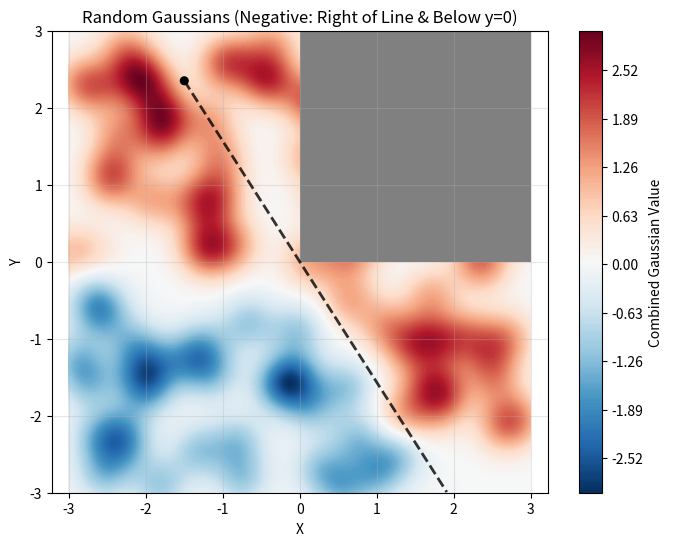

Here is the Python script that generated this plot:
import numpy as np

import matplotlib.pyplot as plt

point_pose = (-1.5, 2.35)

# Create a 2D grid
x = np.linspace(-3, 3, 100)
y = np.linspace(-3, 3, 100)
X, Y = np.meshgrid(x, y)

# Define centered 2D Gaussian function
def gaussian_2d(x, y, center_x=0, center_y=0, sigma=1.0):
    return np.exp(-((x - center_x)**2 + (y - center_y)**2) / (2 * sigma**2))

# Calculate the Gaussian values
# Create randomly positioned Gaussians
Z = np.zeros_like(X)

# Random generation parameters
num_gaussians = 100
sigma = 0.25  # Gaussian spread

# Generate random positions
np.random.seed(42)  # For reproducible results
random_x = np.random.uniform(-3, 3, num_gaussians)
random_y = np.random.uniform(-3, 3, num_gaussians)

# Calculate slope for the dotted line (from origin to point_pose)
slope = point_pose[1] / point_pose[0]  # y/x

for center_x, center_y in zip(random_x, random_y):
    # Determine if this should be negative based on:
    # - Right of the dotted line (y < slope * x) AND below y=0
    if center_y < slope * center_x and center_y < 0:
        sign = -1
    else:
        sign = 1
    
    # Add this Gaussian to the total
    Z += sign * gaussian_2d(X, Y, center_x=center_x, center_y=center_y, sigma=sigma)

# Create the plot
plt.figure(figsize=(8, 6))
contour = plt.contourf(X, Y, Z, levels=200, cmap='RdBu_r')
plt.colorbar(contour, label='Combined Gaussian Value')

# Draw black rectangle from (0,0) to (3,3)
from matplotlib.patches import Rectangle, Circle
rect = Rectangle((0, 0), 3, 3, facecolor='grey')
plt.gca().add_patch(rect)
point = Circle(point_pose, 0.05, color='black')
plt.gca().add_patch(point)

# Plot dotted line through origin and point_pose, only for x >= point_pose[0]
# Calculate slope of line through origin and point_pose
slope = point_pose[1] / point_pose[0]  # y/x
# Create x values from point_pose[0] to the right edge of the plot
x_line = np.linspace(point_pose[0], 3, 100)
y_line = slope * x_line
# Clip the line to stay within the y-axis bounds
mask = (y_line >= -3) & (y_line <= 3)
x_line_clipped = x_line[mask]
y_line_clipped = y_line[mask]
plt.plot(x_line_clipped, y_line_clipped, 'k--', linewidth=2, alpha=0.8)

plt.xlabel('X')
plt.ylabel('Y')
plt.title('Random Gaussians (Negative: Right of Line & Below y=0)')
plt.xlim(-3, 3)
plt.ylim(-3, 3)
plt.axis('equal')
plt.grid(True, alpha=0.3)
plt.show()
